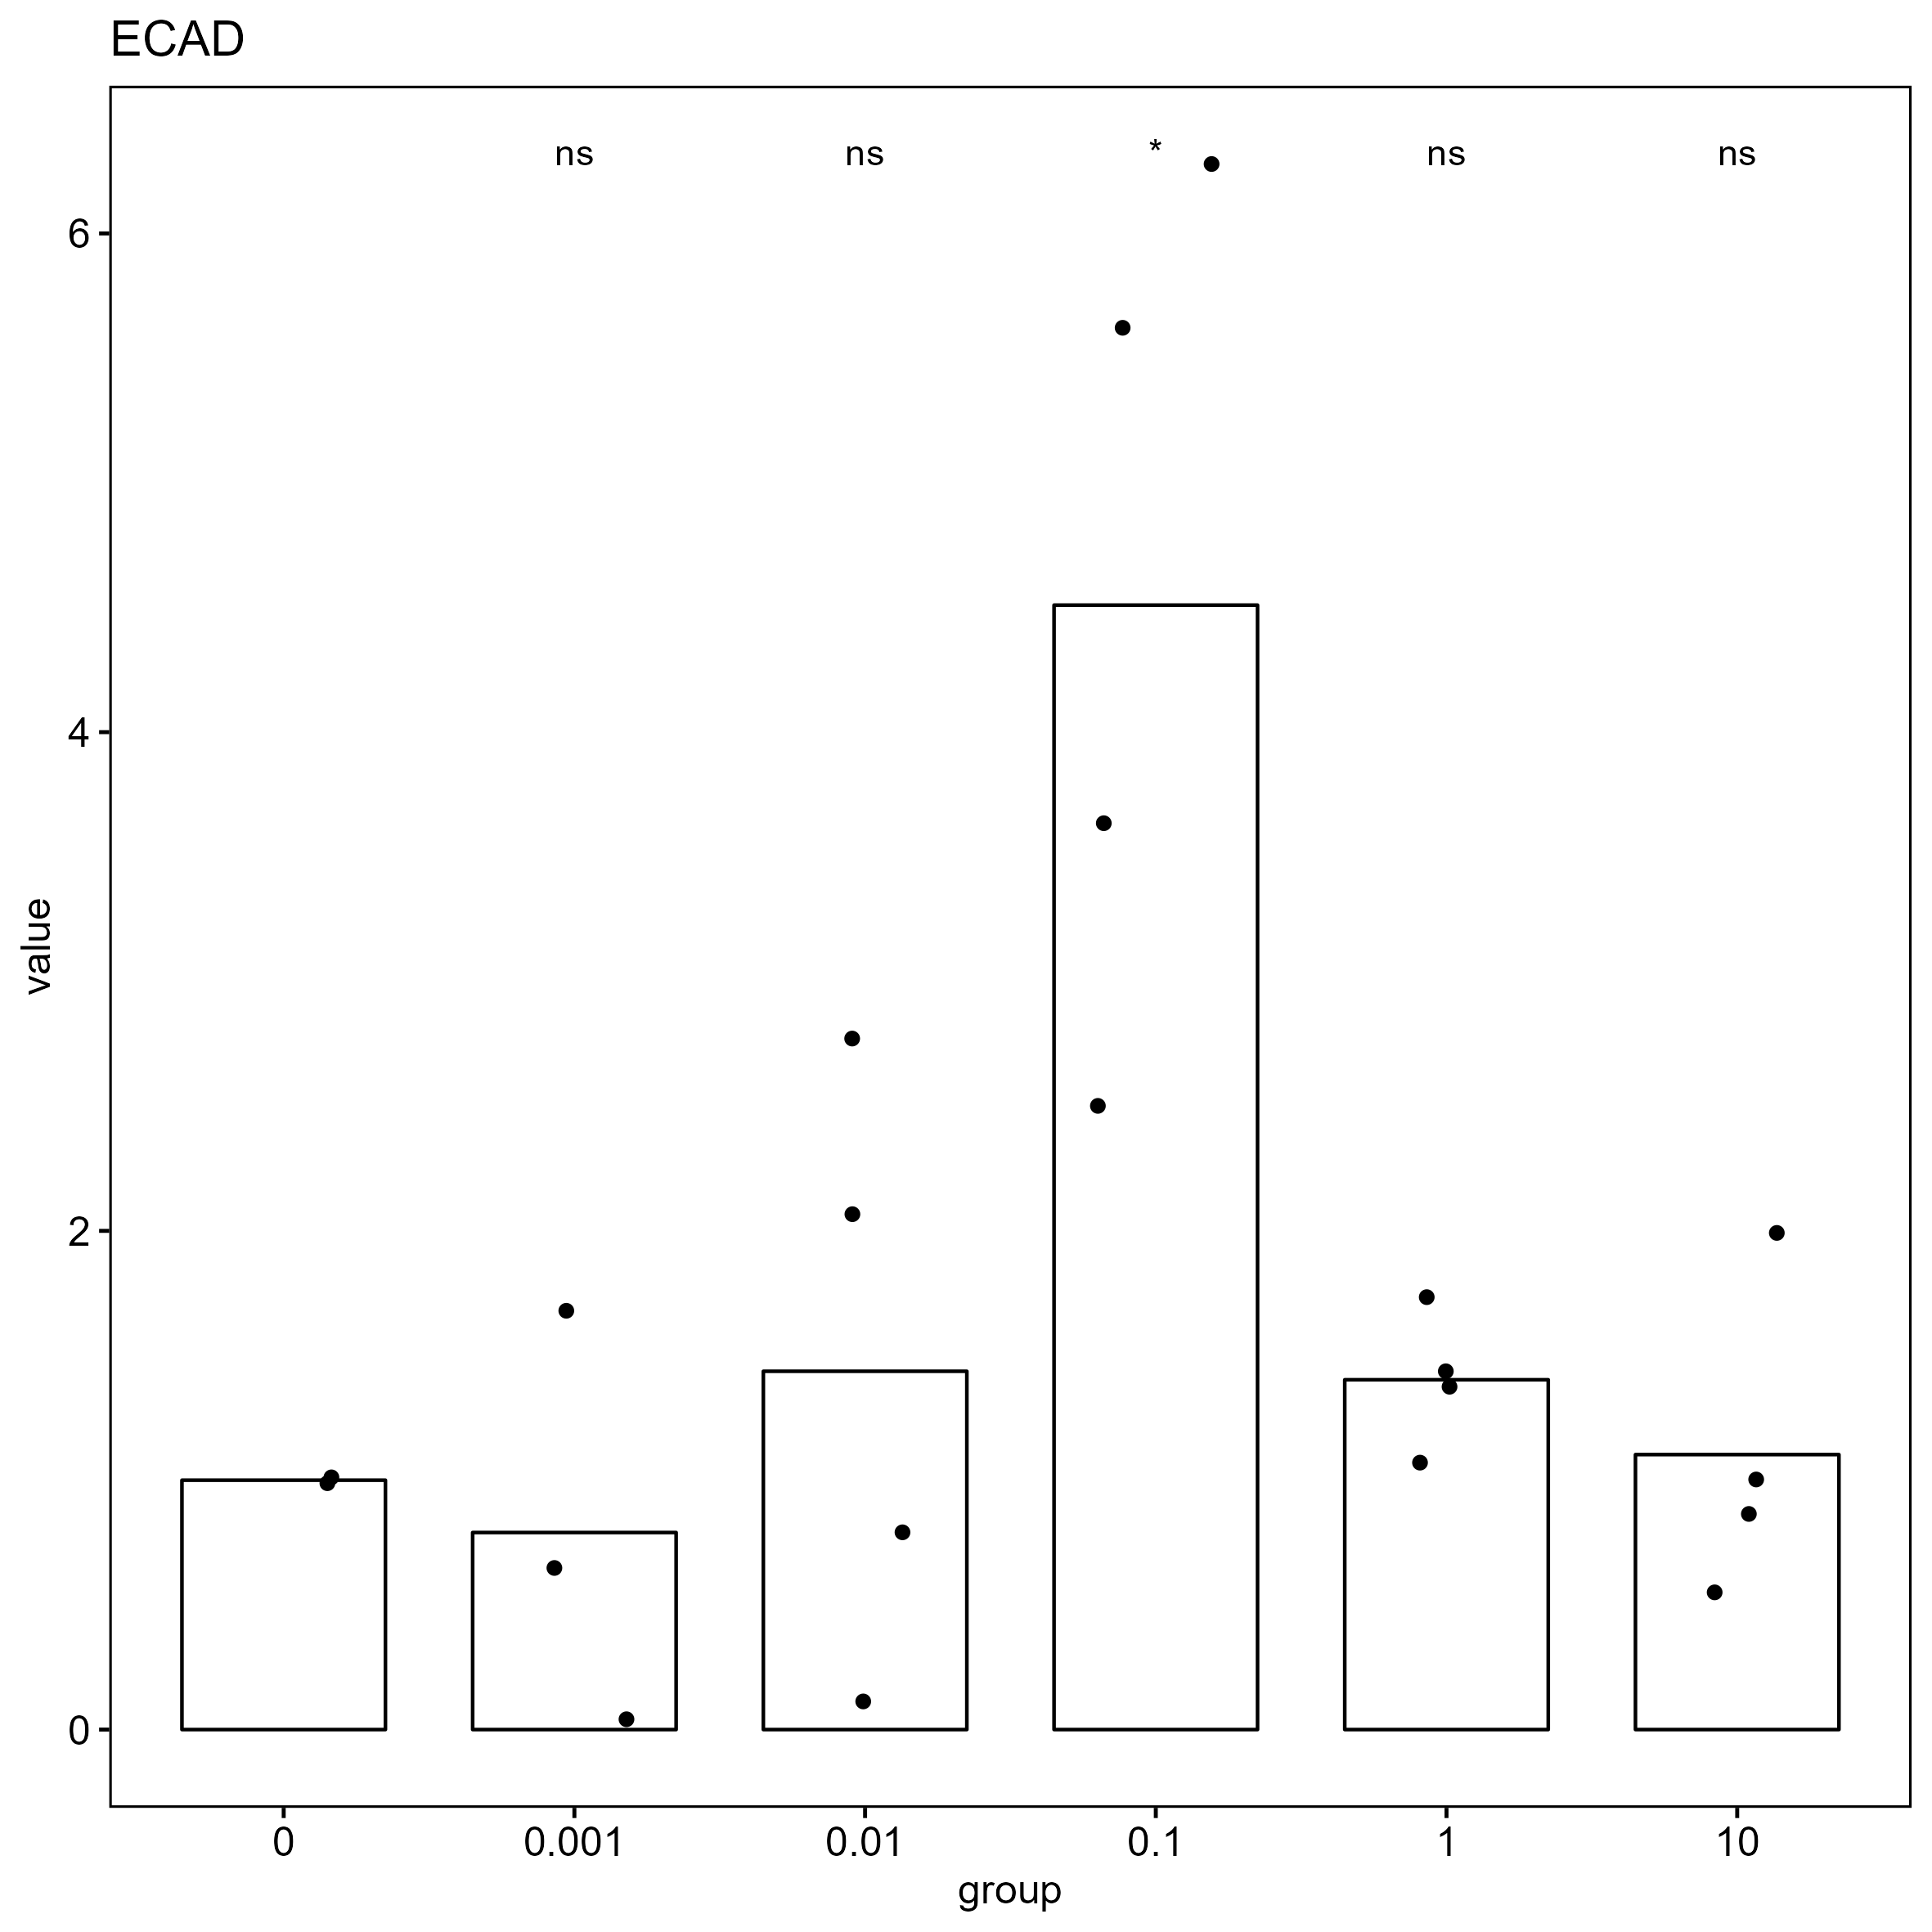

The data file committed next to this chart (first rows):
, gene, group, CT, deltaCT, mean_blank_deltaCT, delta_deltaCT, value
91, ECAD, 0, 30.69, 7.051, 7.072, -0.02123, 1.015
92, ECAD, 0, 30.73, 7.093, 7.072, 0.02123, 0.9854
93, ECAD, 0.001, 35.15, 11.56, 7.072, 4.492, 0.04443
94, ECAD, 0.001, 29.91, 6.323, 7.072, -0.7497, 1.681
95, ECAD, 0.001, 31.29, 7.705, 7.072, 0.6327, 0.645
96, ECAD, 0.01, 29.87, 6.023, 7.072, -1.049, 2.069
97, ECAD, 0.01, 34.06, 10.22, 7.072, 3.146, 0.113
98, ECAD, 0.01, 31.25, 7.408, 7.072, 0.3361, 0.7922
99, ECAD, 0.01, 29.45, 5.601, 7.072, -1.472, 2.773
100, ECAD, 0.1, 29.11, 4.581, 7.072, -2.492, 5.624
101, ECAD, 0.1, 30.28, 5.749, 7.072, -1.323, 2.501
102, ECAD, 0.1, 29.74, 5.209, 7.072, -1.863, 3.638
103, ECAD, 0.1, 28.95, 4.423, 7.072, -2.65, 6.275
104, ECAD, 1, 29.48, 6.28, 7.072, -0.7923, 1.732
105, ECAD, 1, 29.82, 6.616, 7.072, -0.4564, 1.372
106, ECAD, 1, 29.76, 6.553, 7.072, -0.5197, 1.434
107, ECAD, 1, 30.17, 6.969, 7.072, -0.1031, 1.074
108, ECAD, 10, 31.2, 7.925, 7.072, 0.8523, 0.5539
109, ECAD, 10, 30.57, 7.288, 7.072, 0.2153, 0.8614
110, ECAD, 10, 30.34, 7.064, 7.072, -0.008172, 1.006
111, ECAD, 10, 29.36, 6.079, 7.072, -0.9929, 1.99
